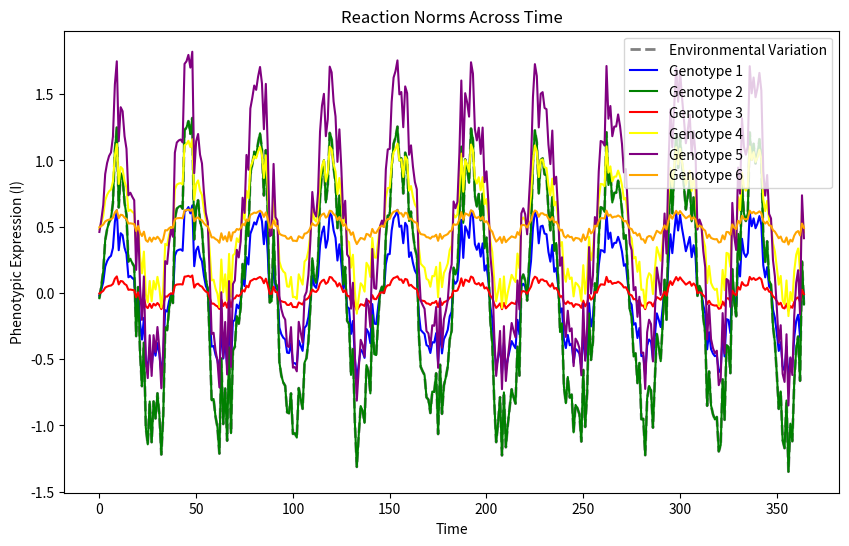
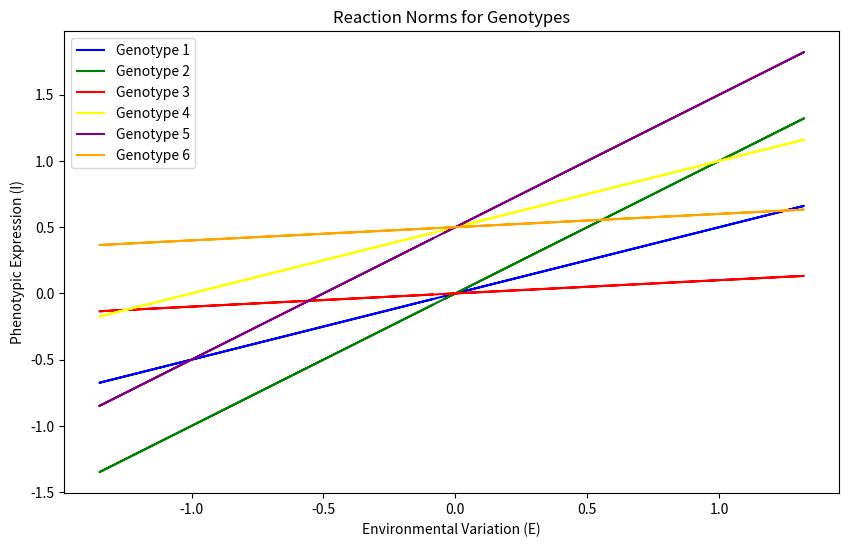

Here is the Python script that generated these plots, in order:
import numpy as np
import matplotlib.pyplot as plt

# Define the function to model environmental variation and reaction norm
def environmental_variation(t, A, B, L, R, epsilon):
    return A * np.sin(2 * np.pi * t / (L * R)) + B * epsilon

def reaction_norm(I0, b, C):
    return I0 + b * C

# Set common parameters for environmental variation, adjusting B to introduce stochasticity
T = 365 # number of time steps to simulate (e.g., days in a year)
L = 5 # lifespan
epsilon = np.random.normal(0, 1, T) # stochastic error terμ
A, B, L, R = 1, 0.2, 365, 0.1 # Adjusted B to include stochastic error in environmental variation
E = environmental_variation(np.arange(T), A, B, L, R, epsilon)

# Parameters for three genotypes
genotypes = {
    "Genotype 1": {"I0": 0, "b": 0.5},
    "Genotype 2": {"I0": 0, "b": 1},
    "Genotype 3": {"I0": 0, "b": 0.1},
    "Genotype 4": {"I0": 0.5, "b": 0.5},
    "Genotype 5": {"I0": 0.5, "b": 1},
    "Genotype 6": {"I0": 0.5, "b": 0.1}
}
colors = ['blue', 'green', 'red', 'yellow', 'purple', 'orange'] # Define colors for each genotype

# Plot the reaction norms for genotypes across the environmental conditions
plt.figure(figsize=(10, 6)) # plain figure

# Plot environmental variation with stochasticity
plt.plot(np.arange(T), E, label='Environmental Variation', linestyle='--', color='grey', linewidth='2')

plt.savefig('environmental_variation.png')


for (name, params), color in zip(genotypes.items(), colors):
    I = reaction_norm(params["I0"], params["b"], E)
    plt.plot(np.arange(T), I, label=name, color=color)
    
plt.title('Reaction Norms Across Time')
plt.xlabel('Time')
plt.ylabel('Phenotypic Expression (I)')
plt.legend()

# Save the plot to a file
plt.savefig('Reaction Norms Across Time.png')

# Prepare for the second plot
plt.figure(figsize=(10, 6))
# colors = ['blue', 'green', 'red'] # Define colors for each genotype

for (name, params), color in zip(genotypes.items(), colors):
    I = reaction_norm(params["I0"], params["b"], E)
    plt.plot(E, I, label=name, color=color)

plt.title('Reaction Norms for Genotypes')
plt.xlabel('Environmental Variation (E)')
plt.ylabel('Phenotypic Expression (I)')
plt.legend()

plt.savefig('Reaction Norms for Genotypes.png') # Save the plot